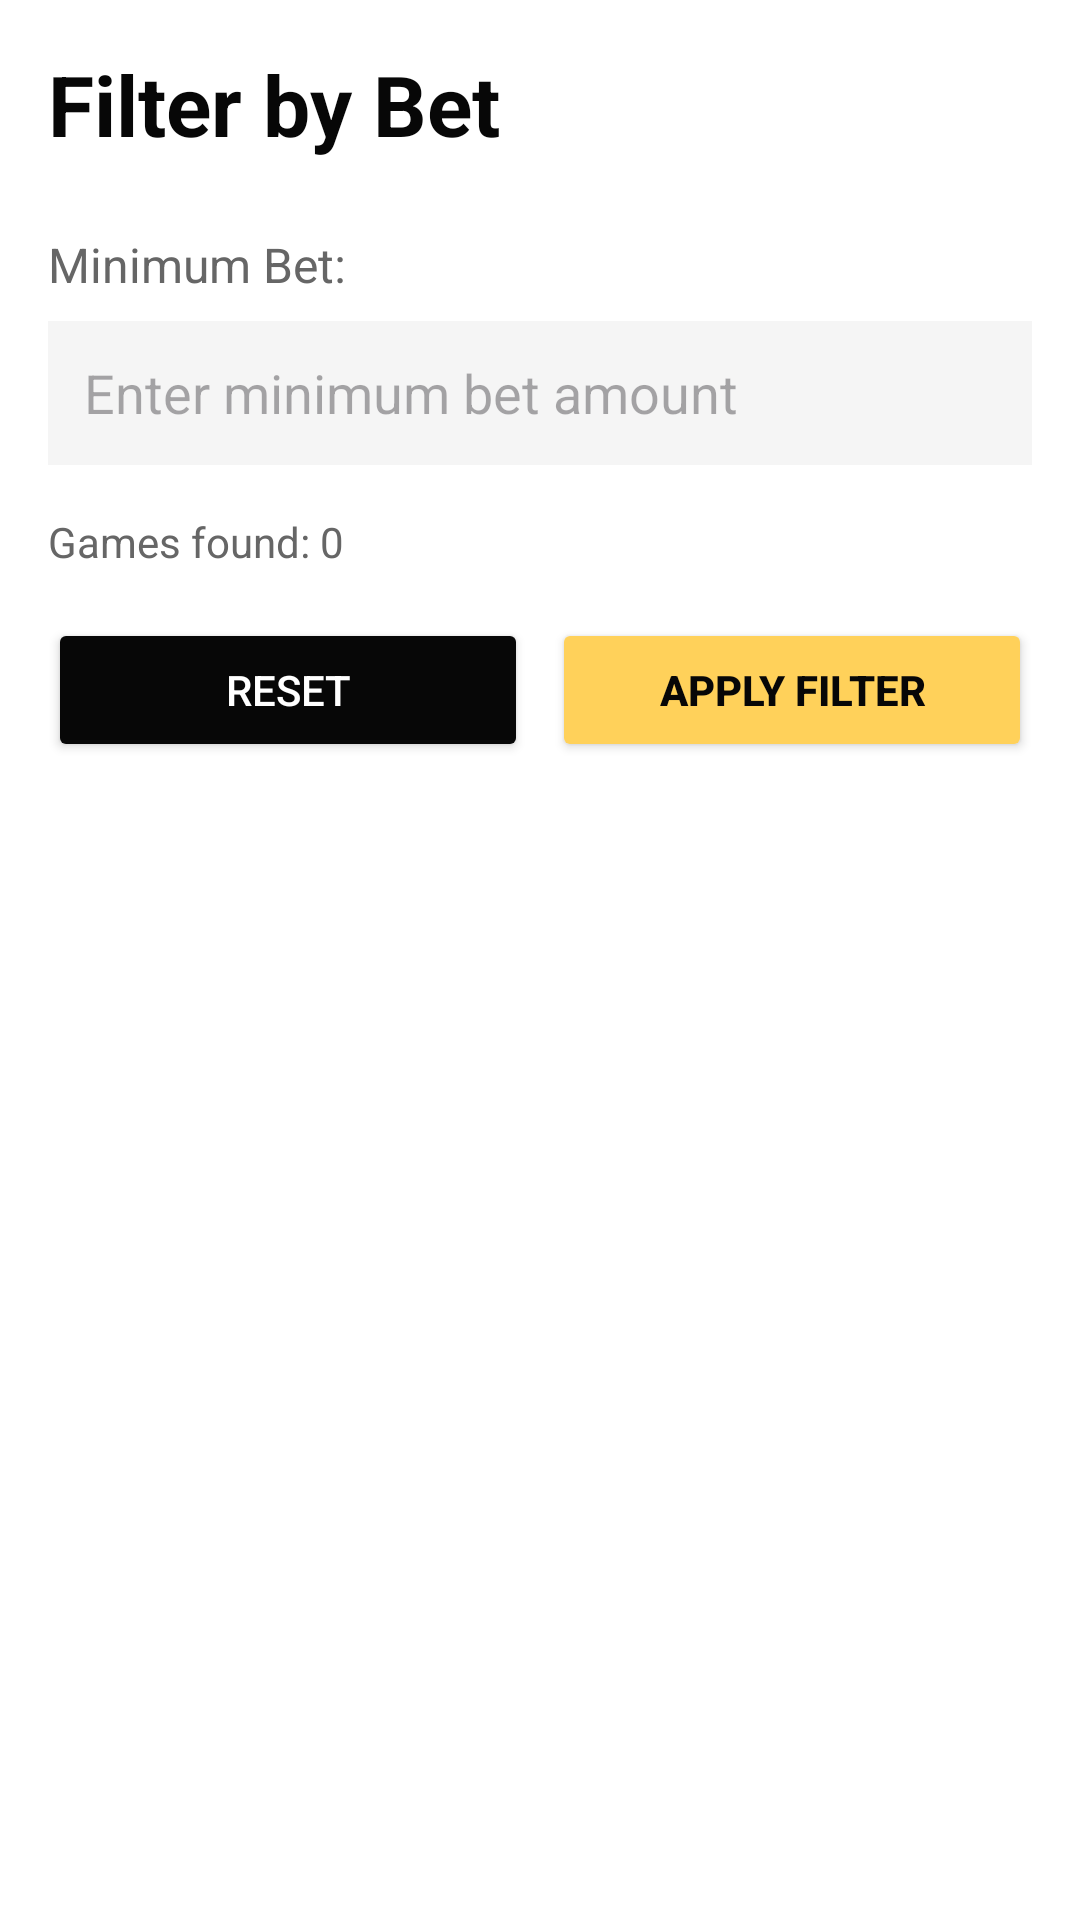

The Android layout XML behind this screen, and the referenced resources:
<!-- AndroidManifest.xml: application theme Theme.DistributeSystmesFrontEnd -->
<!-- res/layout/activity_filter_bet.xml -->
<?xml version="1.0" encoding="utf-8"?>
<LinearLayout xmlns:android="http://schemas.android.com/apk/res/android"
    android:layout_width="match_parent"
    android:layout_height="match_parent"
    android:orientation="vertical"
    android:padding="16dp"
    android:background="@color/white">

    
    <TextView
        android:id="@+id/txt_filter_title"
        android:layout_width="match_parent"
        android:layout_height="wrap_content"
        android:text="Filter by Bet"
        android:textSize="28sp"
        android:textStyle="bold"
        android:textColor="#070707"
        android:layout_marginBottom="24dp" />

    
    <TextView
        android:layout_width="match_parent"
        android:layout_height="wrap_content"
        android:text="Minimum Bet:"
        android:textSize="16sp"
        android:textColor="#666666"
        android:layout_marginBottom="8dp" />

    <EditText
        android:id="@+id/edit_min_bet"
        android:layout_width="match_parent"
        android:layout_height="48dp"
        android:hint="Enter minimum bet amount"
        android:inputType="numberDecimal"
        android:padding="12dp"
        android:background="#F5F5F5"
        android:layout_marginBottom="16dp" />

    

    

    
    <TextView
        android:id="@+id/txt_results_info"
        android:layout_width="match_parent"
        android:layout_height="wrap_content"
        android:text="Games found: 0"
        android:textSize="14sp"
        android:textColor="#666666"
        android:layout_marginBottom="16dp" />

    
    <LinearLayout
        android:layout_width="match_parent"
        android:layout_height="wrap_content"
        android:orientation="horizontal">

        <Button
            android:id="@+id/btn_reset_filter"
            android:layout_width="0dp"
            android:layout_height="48dp"
            android:layout_weight="1"
            android:text="Reset"
            android:backgroundTint="#070707"
            android:textColor="@android:color/white" />

        <View
            android:layout_width="8dp"
            android:layout_height="0dp" />

        <Button
            android:id="@+id/btn_apply_filter"
            android:layout_width="0dp"
            android:layout_height="48dp"
            android:layout_weight="1"
            android:text="Apply Filter"
            android:backgroundTint="#FFD15A"
            android:textColor="#070707"
            android:textStyle="bold" />

    </LinearLayout>

</LinearLayout>
<!-- resources referenced by this layout -->
<resources>
  <style name="Theme.DistributeSystmesFrontEnd" parent="Base.Theme.DistributeSystmesFrontEnd" />
  <style name="Base.Theme.DistributeSystmesFrontEnd" parent="Theme.Material3.DayNight.NoActionBar">
          
          
      </style>
  <!-- not gathered from this repository: default colours our renderer supplied (Android Studio template values) -->
  <color name="white">#FFFFFFFF</color>
</resources>
